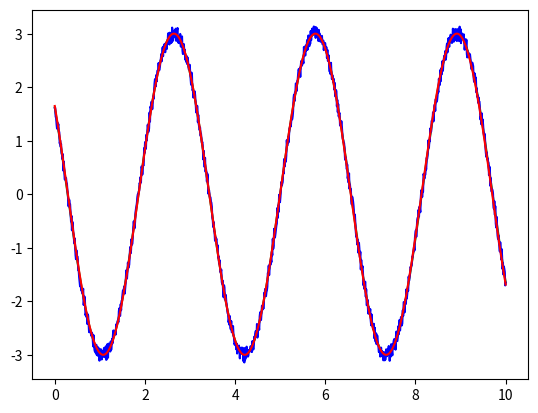

This chart was generated by the following Python code:
import numpy as np
from matplotlib import pyplot as plt

#estimate a function gradient if gradient is not given
def estimate_grad(loss, step_size=0.001):
    def decorated_fun(x, y, theta):
        d_theta = np.ones((theta.size, theta.size))*theta+np.eye(theta.size)*step_size
        d_fun = [(loss(x, y, d_theta_i)-loss(x, y, theta))/step_size \
                 for d_theta_i in d_theta]
        return np.array(d_fun)
    return decorated_fun

#get an iterator of size batch_size, returning x, y.
def get_batch(x, y, batch_size):
     idx = np.arange(x.shape[0])
     np.random.shuffle(idx)
     for i in idx[:batch_size]:
         yield (x[i], y[i])

#train on batch_size samples of x_train, y_train
#dtheta - is the previous theta increment. used for momentum.
def train_batch(x_train, y_train, theta, gradfun, lr, momentum, batch_size, dtheta):
    train_dset = get_batch(x_train, y_train, batch_size)
    for x_i, y_i in train_dset:
        dtheta*=momentum
        dtheta+=lr*gradfun(x_i, y_i, theta)
        theta -= dtheta

#perform loss calculation all over the test dataset.
def test_all(x_test, y_test, theta, loss):
    total_loss = 0
    test_dset = get_batch(x_train, y_train, x_test.shape[0])
    for x_i, y_i in test_dset:
        total_loss += loss(x_i, y_i, theta)
    return total_loss / x_test.shape[0]


#minimize over the traind dataset.
#any epoch operates on batch_size randomly selected test samples.
def minimize(x_train, y_train, x_test, y_test, theta, loss, gradfun=None,
             lr=0.01, momentum=0.9,
             num_epochs=100, batch_size = 100, test_any=1,
             weight_decay=0.9, decr_any=5):
    if not gradfun:
        gradfun = estimate_grad(loss)
    #perform a simple learning rate scheduling technique
    prev_loss = 0
    num_bad_loss = 0
    #initial direction of theta change.
    dtheta = np.zeros_like(theta)
    for epoch in range(num_epochs):
        train_batch(x_train, y_train, theta, gradfun, lr, momentum, batch_size, dtheta)
        if not (epoch+1) % test_any:
            train_loss = test_all(x_train, y_train, theta, loss)
            test_loss =  test_all(x_test, y_test, theta, loss)
            print(f'epoch {epoch}: train_loss={train_loss}, test_loss={test_loss}')
            print(lr)
            if train_loss > prev_loss:
                num_bad_loss += 1
            if not (num_bad_loss+1)%decr_any:
                lr = lr * weight_decay
            prev_loss = train_loss




if __name__ == '__main__':

    #simple a*cos(bx+c) function to be optimized.
    #we searching for a, b, and c parameters.
    def y_fun(x, theta):
        return theta[0]*np.cos(theta[1]*x+theta[2])

    #loss function for the y_fun.
    def y_loss(x_i, y_i, theta):
        err = y_i - y_fun(x_i, theta)
        return 0.5 * err * err

    #analitical gradient for y_fun.
    def grad_loss(x_i, y_i, theta):
        err = y_i - y_fun(x_i, theta)
        return err * np.array([-np.cos(theta[1]*x_i+theta[2]),
                                theta[0]*np.sin(theta[1]*x_i+theta[2])*x_i,
                                theta[0]*np.sin(theta[1]*x_i+theta[2])])

    x = np.linspace(0, 10, 1000)
    phi_opt = np.array([3, 2, 1])
    y = y_fun(x, phi_opt)
    y_data = y + 0.3*(np.random.rand(y.shape[0])-0.5)

    train_part = 0.9
    phi = np.random.rand(3)
    x_train = x[:int(x.shape[0]*train_part)]
    x_test = x[int(x.shape[0]*train_part):]
    y_train = y_data[:int(y.shape[0]*train_part)]
    y_test =  y_data[int(y.shape[0]*train_part):]
    minimize(x_train, y_train, x_test, y_test, phi, y_loss, lr=1.0e-3,
        num_epochs=200, batch_size=500, decr_any=30)

    y_est = y_fun(x, phi)
    print('parameters found: ', phi)

    plt.plot(x, y, color='green')
    plt.plot(x, y_data, color='blue')
    plt.plot(x, y_est, color='red')
    plt.show()
